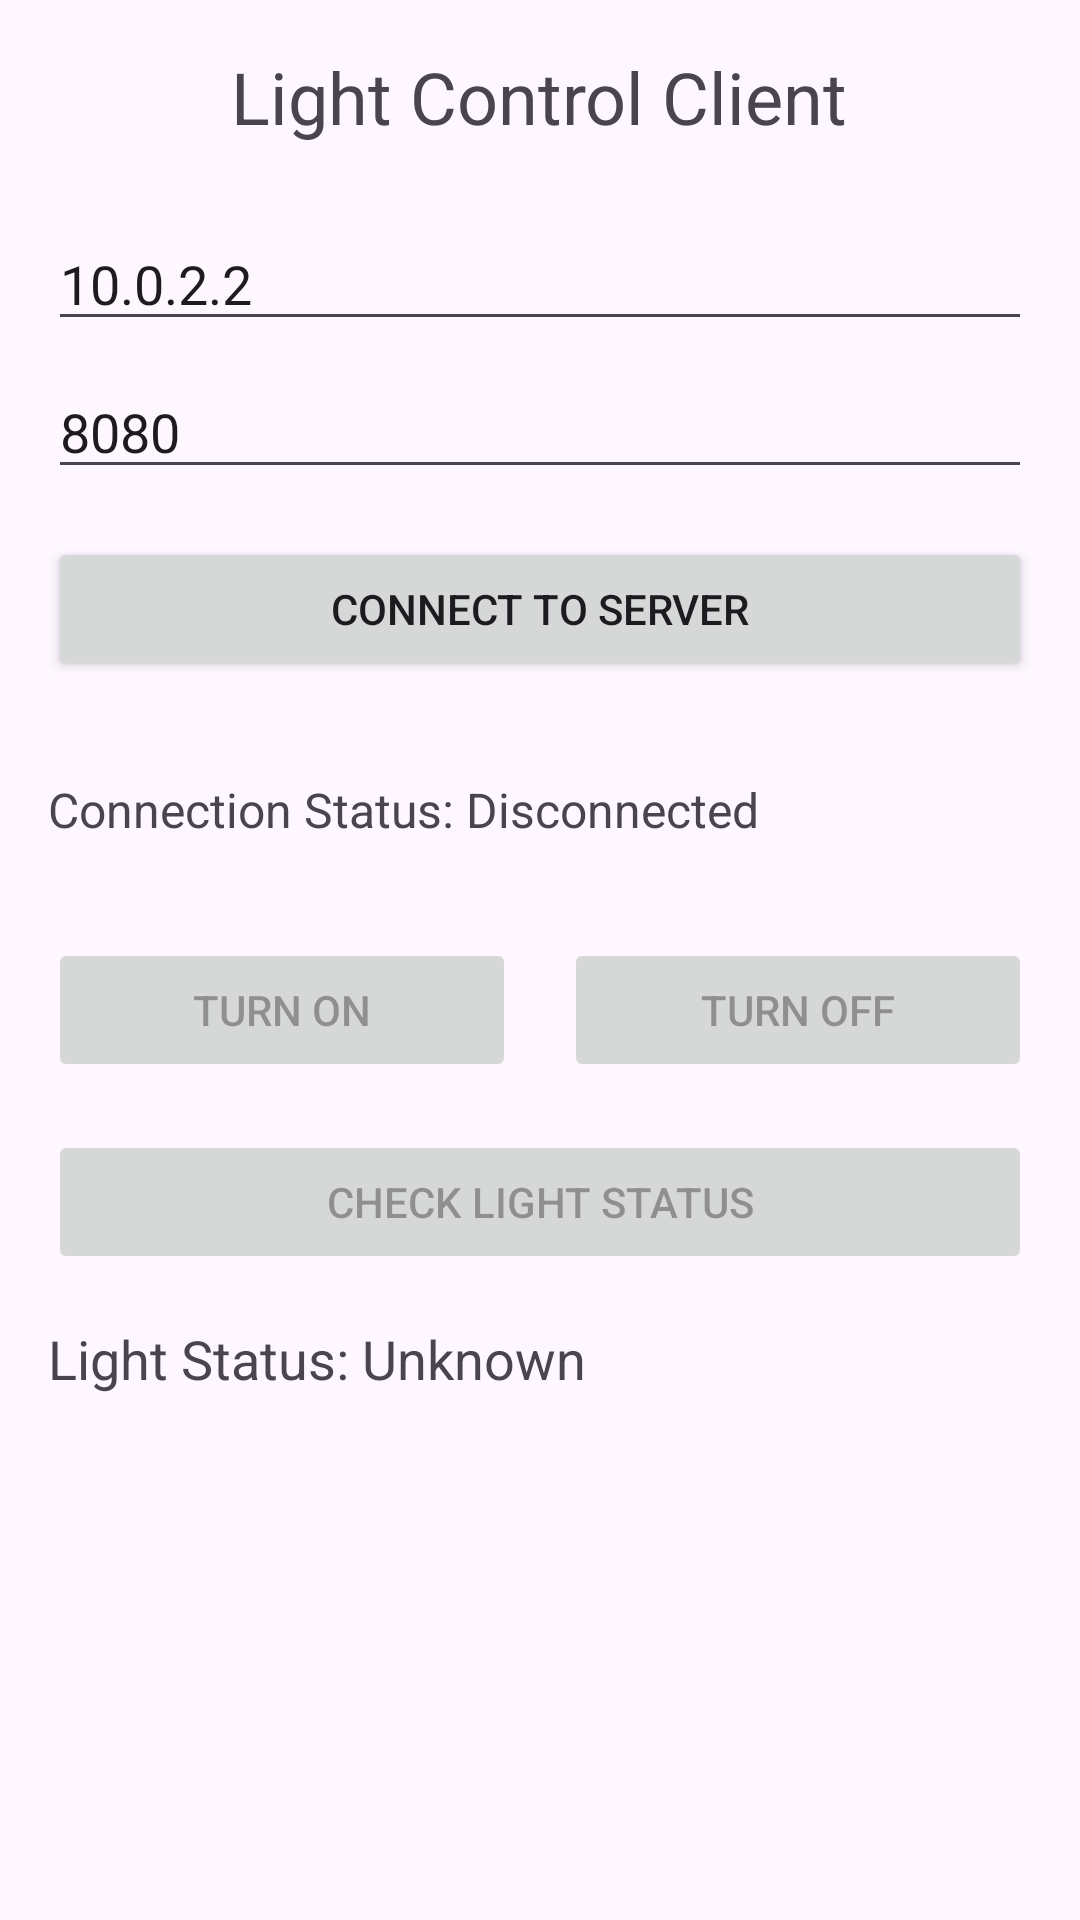

Produce the Android XML layout that renders to this screen, including the resource entries it uses.
<!-- AndroidManifest.xml: application theme Theme.Tuan10_UploadImages_WebSocket -->
<!-- res/layout/activity_light_control_client.xml -->
<?xml version="1.0" encoding="utf-8"?>
<LinearLayout xmlns:android="http://schemas.android.com/apk/res/android"
    android:layout_width="match_parent"
    android:layout_height="match_parent"
    android:orientation="vertical"
    android:padding="16dp">

    <TextView
        android:layout_width="wrap_content"
        android:layout_height="wrap_content"
        android:text="Light Control Client"
        android:textSize="24sp"
        android:layout_gravity="center_horizontal"
        android:layout_marginBottom="24dp"/>

    <EditText
        android:id="@+id/etServerIp"
        android:layout_width="match_parent"
        android:layout_height="wrap_content"
        android:hint="Server IP Address"
        android:text="10.0.2.2"
        android:inputType="text"
        android:layout_marginBottom="8dp"/>

    <EditText
        android:id="@+id/etServerPort"
        android:layout_width="match_parent"
        android:layout_height="wrap_content"
        android:hint="Server Port"
        android:text="8080"
        android:inputType="number"
        android:layout_marginBottom="16dp"/>

    <Button
        android:id="@+id/btnConnect"
        android:layout_width="match_parent"
        android:layout_height="wrap_content"
        android:text="Connect to Server"
        android:layout_marginBottom="32dp"/>

    <TextView
        android:id="@+id/tvConnectionStatus"
        android:layout_width="match_parent"
        android:layout_height="wrap_content"
        android:text="Connection Status: Disconnected"
        android:textSize="16sp"
        android:layout_marginBottom="32dp"/>

    <LinearLayout
        android:layout_width="match_parent"
        android:layout_height="wrap_content"
        android:orientation="horizontal"
        android:layout_marginBottom="16dp">

        <Button
            android:id="@+id/btnTurnOn"
            android:layout_width="0dp"
            android:layout_height="wrap_content"
            android:layout_weight="1"
            android:text="Turn ON"
            android:layout_marginEnd="8dp"
            android:enabled="false"/>

        <Button
            android:id="@+id/btnTurnOff"
            android:layout_width="0dp"
            android:layout_height="wrap_content"
            android:layout_weight="1"
            android:text="Turn OFF"
            android:layout_marginStart="8dp"
            android:enabled="false"/>
    </LinearLayout>

    <Button
        android:id="@+id/btnCheckStatus"
        android:layout_width="match_parent"
        android:layout_height="wrap_content"
        android:text="Check Light Status"
        android:enabled="false"/>

    <TextView
        android:id="@+id/tvLightStatus"
        android:layout_width="match_parent"
        android:layout_height="wrap_content"
        android:text="Light Status: Unknown"
        android:textSize="18sp"
        android:layout_marginTop="16dp"/>

</LinearLayout>
<!-- resources referenced by this layout -->
<resources>
  <style name="Theme.Tuan10_UploadImages_WebSocket" parent="Base.Theme.Tuan10_UploadImages_WebSocket" />
  <style name="Base.Theme.Tuan10_UploadImages_WebSocket" parent="Theme.Material3.DayNight.NoActionBar">
          
          
      </style>
</resources>
